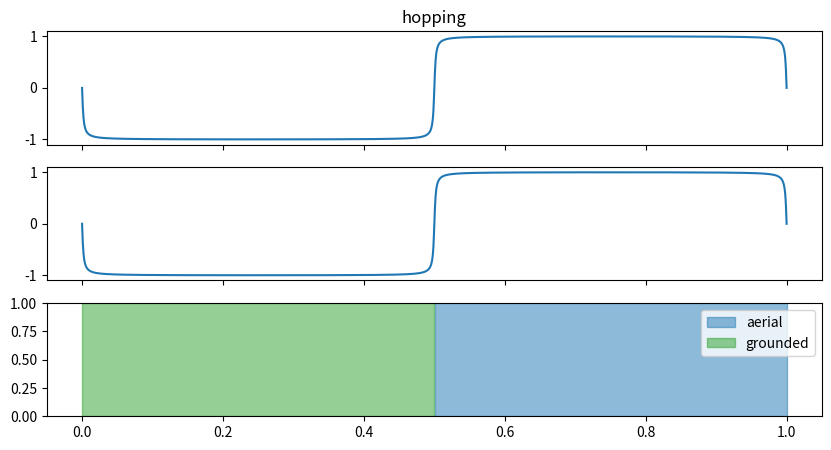

This figure's Python source: (Note: this script raises an exception after producing the figure.)
import numpy as np

from collections import OrderedDict

SAMPLE_FREQ = 2000

def smooth_square_wave(x, coefficient, ratio, alpha=0.05):
    clock = coefficient * np.sin(np.pi * 1/ratio * x)
    out = (1 / np.arctan(1 / alpha)) * np.arctan(clock / alpha)
    return out

def periodic_func(x, coefficients, ratios, mirror_shift=0, alpha=0.01):
    if mirror_shift != 0:
        coefficients = coefficients[mirror_shift::] + coefficients[:mirror_shift]
        ratios = ratios[mirror_shift::] + ratios[:mirror_shift]
    # piecewise function based on ratios.
    # for loop used because we don't know how many phases are in coefficeints or ratios
    # in practice this shouldn't slow down too much
    phase_idx = 0
    last_phase_x = 0
    next_phase_time = ratios[phase_idx]
    for coeff, ratio in zip(coefficients, ratios):
        if x <= next_phase_time:
            # do something
            return smooth_square_wave(x - last_phase_x, coeff, ratio, alpha)
        else:
            last_phase_x = next_phase_time
            phase_idx += 1
            next_phase_time += ratios[phase_idx]
periodic_func = np.vectorize(periodic_func, excluded=(1,2,3,4), doc='Vectorized `periodic_func`')

class PeriodicBehavior:
    def __init__(self, phase_coefficients, phase_ratios, shift_for_mirror, period_time, alpha=0+1e-10, name='undefined gait'):
        self.phase_coefficients = phase_coefficients
        self.phase_ratios = phase_ratios
        self.shift_for_mirror = shift_for_mirror
        self.phaselen = len(self.phase_coefficients)
        self.period_time = period_time
        self.alpha = alpha
        self.name = name
        assert(sum(self.phase_ratios) <= 1.0)
        assert(len(self.phase_coefficients) == len(self.phase_ratios))
        assert(self.alpha != 0)

        self.xlim = sum(self.phase_ratios)

        # domain
        self.x = np.linspace(0, self.xlim, num=SAMPLE_FREQ)

    def plot(self):

        self.fig, self.axs = plt.subplots(nrows=3, ncols=1, sharex=True, figsize=(10,5))
        self.axs[0].set_title(f'{self.name}')

        left_foot = periodic_func(self.x, self.phase_coefficients, self.phase_ratios, mirror_shift=0, alpha=self.alpha)
        right_foot = periodic_func(self.x, self.phase_coefficients, self.phase_ratios, mirror_shift=self.shift_for_mirror, alpha=self.alpha)

        self.axs[0].plot(self.x * self.period_time, left_foot)
        self.axs[1].plot(self.x * self.period_time, right_foot)

        left_swing_ranges = self._find_overlapping_regions((left_foot > 0) & (right_foot < 0))
        right_swing_ranges = self._find_overlapping_regions((left_foot < 0) & (right_foot > 0))
        aerial_ranges = self._find_overlapping_regions((left_foot > 0) & (right_foot > 0))
        stance_ranges = self._find_overlapping_regions((left_foot < 0) & (right_foot < 0))
        print(stance_ranges)
        for rng in left_swing_ranges:
            self.axs[2].axvspan(self.x[rng[0]], self.x[rng[1]], alpha=0.5, color='tab:orange', label='left swing')
        for rng in right_swing_ranges:
            self.axs[2].axvspan(self.x[rng[0]], self.x[rng[1]], alpha=0.5, color='tab:red', label='right swing')
        for rng in aerial_ranges:
            self.axs[2].axvspan(self.x[rng[0]], self.x[rng[1]], alpha=0.5, color='tab:blue', label='aerial')
        for rng in stance_ranges:
            self.axs[2].axvspan(self.x[rng[0]], self.x[rng[1]], alpha=0.5, color='tab:green', label='grounded')
        handles, labels = plt.gca().get_legend_handles_labels()
        by_label = OrderedDict(zip(labels, handles))
        plt.legend(by_label.values(), by_label.keys())
        plt.savefig(f'example_gaits/{self.name}.png')

    def _find_overlapping_regions(self, bool_arr):
        i = 0
        start, end = None, None
        in_range = False
        ranges = []
        while i < len(bool_arr):
            # start of new range
            if bool_arr[i] and not in_range:
                start = i
                in_range = True
            # middle of range
            elif bool_arr[i]:
                end = i
            # end of range
            elif in_range:
                ranges.append((start, end))
                start, end = None, None
                in_range = False
            else:
                # print(f'{i} -> {bool_arr[i]}')
                pass
            i += 1
        # finish off unfinished range
        if in_range and end is not None:
            ranges.append((start, end))

        return ranges

if __name__ == '__main__':
    import matplotlib.pyplot as plt
    from matplotlib.widgets import Slider  # , Button, RadioButtons
    # TODO: Get mirroring working so gait descriptions can be greatly simplified
    S = 1   # swing
    G = -1  # stabce
    hopping = PeriodicBehavior(
        phase_coefficients=[G, S],
        phase_ratios=[0.5, 0.5],
        shift_for_mirror=0,
        period_time=1.0,
        alpha=0.01,
        name='hopping'
    )
    walking = PeriodicBehavior(
        phase_coefficients=[S, G, G, G],
        phase_ratios=[0.4, 0.1, 0.4, 0.1],
        shift_for_mirror=2,
        period_time=1.0,
        alpha=0.01,
        name='walking'
    )
    running = PeriodicBehavior(
        phase_coefficients=[G, S, S, S],
        phase_ratios=[0.4, 0.1, 0.4, 0.1],
        shift_for_mirror=2,
        period_time=1.0,
        alpha=0.01,
        name='running'
    )
    skipping = PeriodicBehavior(
        phase_coefficients=[G, G, S, S, S, G, G, S],
        phase_ratios=[0.1, 0.1, 0.1, 0.2, 0.1, 0.1, 0.1, 0.2],
        shift_for_mirror=4,
        period_time=1.0,
        alpha=0.01,
        name='skipping'
    )
    hopping.plot()
    walking.plot()
    running.plot()
    skipping.plot()
    plt.show()
